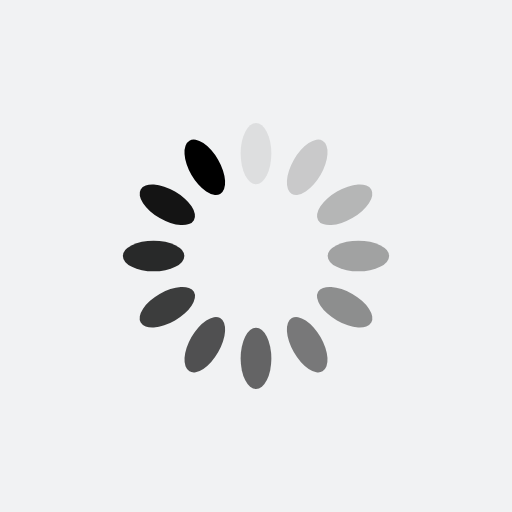
t = 0.00 s
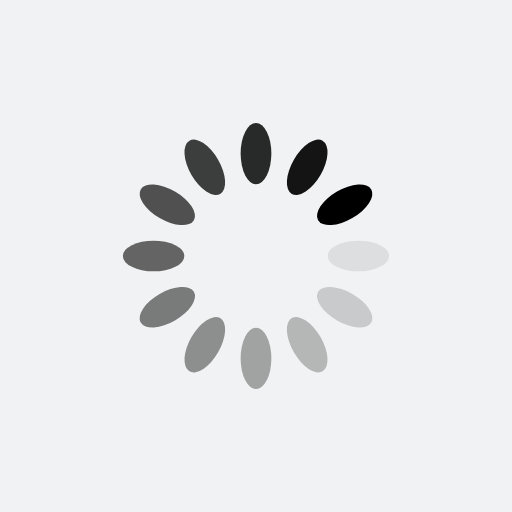
t = 0.41 s
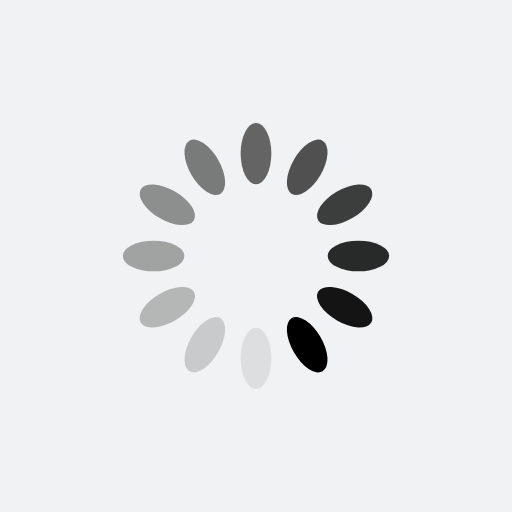
t = 0.82 s
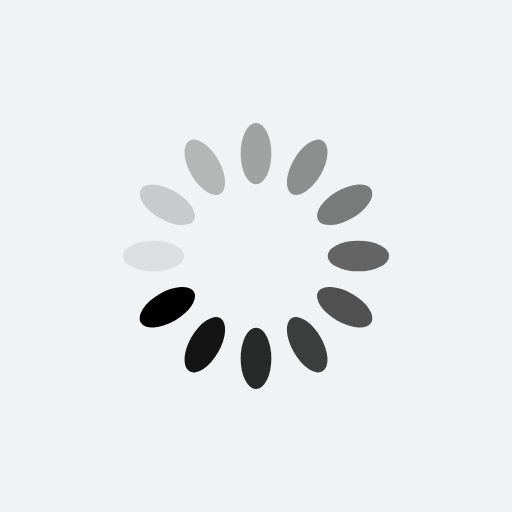
t = 1.23 s

The animated SVG that drew these frames (rendered in a browser with its animation timeline set to each time). Animation: 12 SMIL elements (animate=12); one cycle of 1.64 s, repeats indefinitely.

<?xml version="1.0" encoding="utf-8"?>
<svg xmlns="http://www.w3.org/2000/svg" xmlns:xlink="http://www.w3.org/1999/xlink" style="margin: auto; background: rgb(241, 242, 243); display: block; shape-rendering: auto;" width="257px" height="257px" viewBox="0 0 100 100" preserveAspectRatio="xMidYMid">
<g transform="rotate(0 50 50)">
  <rect x="47" y="24" rx="3" ry="6" width="6" height="12" fill="currentColor">
    <animate attributeName="opacity" values="1;0" keyTimes="0;1" dur="1.639344262295082s" begin="-1.5027322404371584s" repeatCount="indefinite"></animate>
  </rect>
</g><g transform="rotate(30 50 50)">
  <rect x="47" y="24" rx="3" ry="6" width="6" height="12" fill="currentColor">
    <animate attributeName="opacity" values="1;0" keyTimes="0;1" dur="1.639344262295082s" begin="-1.366120218579235s" repeatCount="indefinite"></animate>
  </rect>
</g><g transform="rotate(60 50 50)">
  <rect x="47" y="24" rx="3" ry="6" width="6" height="12" fill="currentColor">
    <animate attributeName="opacity" values="1;0" keyTimes="0;1" dur="1.639344262295082s" begin="-1.2295081967213115s" repeatCount="indefinite"></animate>
  </rect>
</g><g transform="rotate(90 50 50)">
  <rect x="47" y="24" rx="3" ry="6" width="6" height="12" fill="currentColor">
    <animate attributeName="opacity" values="1;0" keyTimes="0;1" dur="1.639344262295082s" begin="-1.0928961748633879s" repeatCount="indefinite"></animate>
  </rect>
</g><g transform="rotate(120 50 50)">
  <rect x="47" y="24" rx="3" ry="6" width="6" height="12" fill="currentColor">
    <animate attributeName="opacity" values="1;0" keyTimes="0;1" dur="1.639344262295082s" begin="-0.9562841530054644s" repeatCount="indefinite"></animate>
  </rect>
</g><g transform="rotate(150 50 50)">
  <rect x="47" y="24" rx="3" ry="6" width="6" height="12" fill="currentColor">
    <animate attributeName="opacity" values="1;0" keyTimes="0;1" dur="1.639344262295082s" begin="-0.819672131147541s" repeatCount="indefinite"></animate>
  </rect>
</g><g transform="rotate(180 50 50)">
  <rect x="47" y="24" rx="3" ry="6" width="6" height="12" fill="currentColor">
    <animate attributeName="opacity" values="1;0" keyTimes="0;1" dur="1.639344262295082s" begin="-0.6830601092896175s" repeatCount="indefinite"></animate>
  </rect>
</g><g transform="rotate(210 50 50)">
  <rect x="47" y="24" rx="3" ry="6" width="6" height="12" fill="currentColor">
    <animate attributeName="opacity" values="1;0" keyTimes="0;1" dur="1.639344262295082s" begin="-0.5464480874316939s" repeatCount="indefinite"></animate>
  </rect>
</g><g transform="rotate(240 50 50)">
  <rect x="47" y="24" rx="3" ry="6" width="6" height="12" fill="currentColor">
    <animate attributeName="opacity" values="1;0" keyTimes="0;1" dur="1.639344262295082s" begin="-0.4098360655737705s" repeatCount="indefinite"></animate>
  </rect>
</g><g transform="rotate(270 50 50)">
  <rect x="47" y="24" rx="3" ry="6" width="6" height="12" fill="currentColor">
    <animate attributeName="opacity" values="1;0" keyTimes="0;1" dur="1.639344262295082s" begin="-0.27322404371584696s" repeatCount="indefinite"></animate>
  </rect>
</g><g transform="rotate(300 50 50)">
  <rect x="47" y="24" rx="3" ry="6" width="6" height="12" fill="currentColor">
    <animate attributeName="opacity" values="1;0" keyTimes="0;1" dur="1.639344262295082s" begin="-0.13661202185792348s" repeatCount="indefinite"></animate>
  </rect>
</g><g transform="rotate(330 50 50)">
  <rect x="47" y="24" rx="3" ry="6" width="6" height="12" fill="currentColor">
    <animate attributeName="opacity" values="1;0" keyTimes="0;1" dur="1.639344262295082s" begin="0s" repeatCount="indefinite"></animate>
  </rect>
</g>
</svg>
